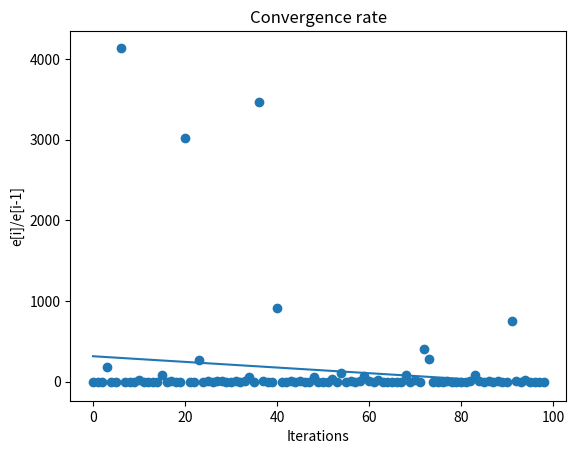

Here is the Python script that generated this plot:
import math as m
import random as rand

# Reliability of each component in series
r = [.7,.75,.8,.85,.9,.95]

# Cost of each component in series (strong positive corelation)
c = [1,2,3,4,5,6]

# Cost of each component in series (strong negative corelation)
#c = [6,5,4,3,2,1]

# Constants
MAX_TEMP = 100
BOLTZMAN = .01

# Cost bound
max_cost = 250

# Approximate target for convergence calculations
L = 0.9999

# Normalize a given vector
def normalizeVector(v):
    l = m.sqrt(sum([x**2 for x in v]))
    v = [x/l for x in v]
    return v

def normalizeAndScale(v):
    v_n = normalizeVector(v)
    dot_p = sum([v_n[i] * c[i] for i in range(len(c))])
    if dot_p == 0:
        return None
    k = max_cost / dot_p
    v = [ m.floor(k * v_n[i]) for i in range(len(c))]
    return v

# Calculate reliability of the entire system
def getReliability(r,count):
    reliability = 1
    v = [0 for x in range(len(r))]
    for i in range(len(r)):
        x = 1-((1-r[i]) ** (count[i]+1))
        reliability *= x
        v[i] = x
    return reliability,v

def SA(lastcount,lastreliability,t):
    # Fill the count vector with random numbers
    count = [rand.random() for x in range(len(r))]
	
    # Normalize the vector and scale it to max cost
    count = normalizeAndScale(count)

    # Apply the simulated annealing formula
    reliability,_ = getReliability(r,count)
    if reliability >= lastreliability:
        return count
    else:
        p = m.exp((reliability-lastreliability)/(BOLTZMAN*t))        
        if rand.random() < p:
            return count
        else:
            return lastcount
                
ev = []
def cycle(r,c):
    # Initialize the number of redundant components to 0
    count = [0 for x in range(len(r))]    

    rv = []
    cv = []
    
    for t in range(MAX_TEMP):
        reliability,_ = getReliability(r,count)
		
	# Calculate cost of the system
        cost = 0
        for i in range(len(r)):
            cost += c[i] * count[i]
        print(reliability,cost,count)
        
        rv.append(reliability)
        cv.append(cost)
        ev.append(abs(reliability-L))
        # Get count from simulated annealing algorithm
        count = SA(count,reliability,MAX_TEMP-t)
                
    return rv,cv

rv,cv = cycle(r,c)

import matplotlib.pyplot as plt
import numpy as np
# Reliability
'''
plt.plot(range(len(rv)),rv)
plt.xlabel("Iterations")
plt.ylabel("Reliability")
plt.title("Reliability")
'''
#Cost
'''
plt.plot(range(len(cv)),cv)
plt.xlabel("Iterations")
plt.ylabel("Cost")
plt.title("SA cost")
'''

# Convergence

u = [ev[i]/(ev[i-1]) for i in range(1,len(ev))]
A = np.vstack([range(len(u)), np.ones(len(u))]).T
m, c = np.linalg.lstsq(A, u)[0]
x = range(len(u))
plt.scatter(x,u)
plt.plot(x, m * x + c,label="Fitted line")
plt.xlabel("Iterations")
plt.ylabel("e[i]/e[i-1]")
plt.title("Convergence rate")

plt.show()
